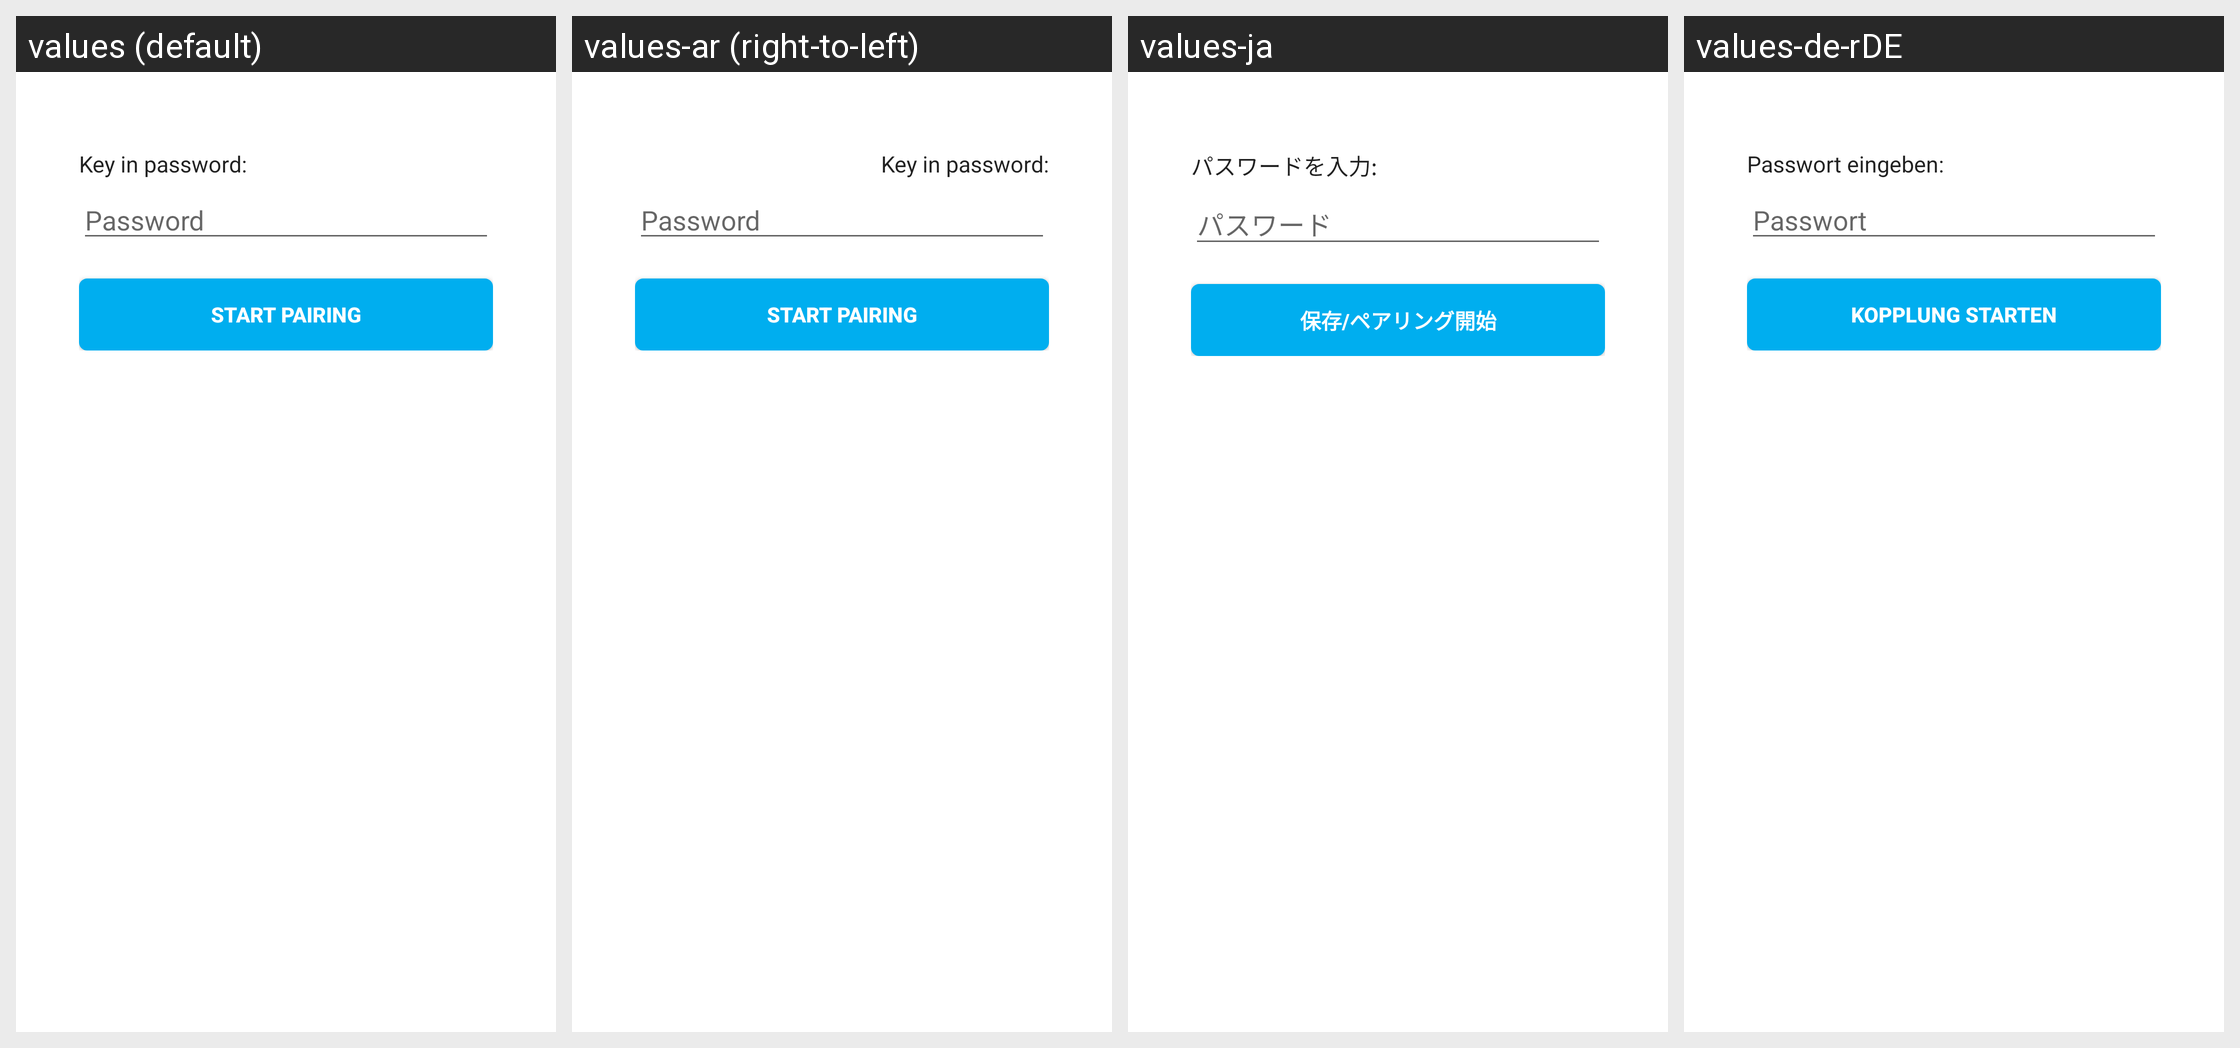

The Android screen above is rendered under several locales of the same app. Produce the string resources it draws, with the default and per-locale values.
Android screen res/layout/fragment_retype_password.xml rendered under 4 locales, left to right: values (default), values-ar (right-to-left), values-ja, values-de-rDE. Device: Nexus 5 (rendered at 1080×1920; each locale shown at half size, 540×960, under a caption strip naming it); theme AppTheme.
Other locales in the repository, not shown: values-af, values-am, values-as, values-az, values-be, values-bg, values-bn, values-bs, values-ca, values-cs, values-da, values-de, values-el, values-en-rGB, values-en-rIN, values-es, values-es-rUS, values-et, values-eu, values-fa, values-fi, values-fr, values-fr-rCA, values-gl, values-gu, values-hi, values-hr, values-hu, values-hy, values-in, values-is, values-it, values-iw, values-ka, values-kk, values-km, values-kn, values-ko, values-ky, values-lo, values-lt, values-lv, values-mk, values-ml, values-mn, values-mr, values-ms, values-my, values-nb, values-ne, values-nl, values-or, values-pa, values-pl, values-pt, values-pt-rBR, values-pt-rPT, values-ro, values-ru, values-si, values-sk, values-sl, values-sq, values-sr, values-sv, values-sw, values-ta, values-te, values-th, values-tl, values-tr, values-uk, values-ur, values-uz, values-vi, values-zh-rCN, values-zh-rHK, values-zh-rTW, values-zu.
Strings drawn on this screen, with the default value and each locale's value (text and hints the layout hard-codes, and strings that could not be matched under every locale, appear in the picture but are not listed):

key_in_password_guide
  values: Key in password:
  values-ar: Key in password:  [not translated; the default value is used]
  values-ja: パスワードを入力:
  values-de-rDE: Passwort eingeben:

password
  values: Password
  values-ar: Password  [not translated; the default value is used]
  values-ja: パスワード
  values-de-rDE: Passwort

save_and_pair
  values: Start Pairing
  values-ar: Start Pairing  [not translated; the default value is used]
  values-ja: 保存/ペアリング開始
  values-de-rDE: Kopplung starten
